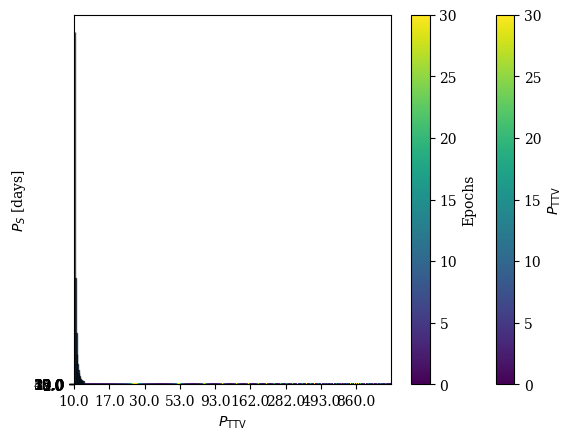

Reproduce this figure in Python.
from __future__ import division
import numpy as np
import matplotlib.pyplot as plt
import matplotlib.cm as cm

plt.rcParams["font.family"] = 'serif'


#### this code will make a heatmap of equation 10 of the Exomoon Corridor result https://arxiv.org/pdf/2012.00764.pdf

Pplan_range = np.logspace(np.log10(10), np.log10(1500), 1000) #### days
Psat_range = np.linspace(2,50,500) #### days

#### can't do it like this, because there will be invalid numbers. DO IT AS A FRACTION OF HILL SPHERE.
fRHill_range = np.arange(0.05,0.55, 0.05)


def PTTV_eq10(Pplan, Psat):
	numerator = 1 
	denom_first_term = 1 / Psat
	denom_second_term = np.round(Pplan / Psat) * (1/Pplan)
	denom = denom_first_term - denom_second_term
	output = numerator / denom 
	if np.isfinite(output) == False:
		output = np.nan

	if output < 0:
		print('OUTPUT NEGATIVE! ')
		print('Pp, Ps = ', Pplan, Psat)
		print(' ')
	return output 


Psat_vs_Pplan_days = np.zeros(shape=(500,1000))
Psat_vs_Pplan_epochs = np.zeros(shape=(500,1000))
#fRHill_vs_Pplan_days = np.zeros(shape=(len(fRHill_range),100))
#fRHill_vs_Pplan_epochs = np.zeros(shape=(len(fRHill_range),100))

for nPp,Pp in enumerate(Pplan_range):
	for nPs,Ps in enumerate(Psat_range):
	#for nfRHill,fRHill in enumerate(fRHill_range):
		#### CALCULATE Ps!!!!
		#Ps = Pp * np.sqrt((fRHill**3) / 3)

		PTTV_days = PTTV_eq10(Pp, Ps)
		PTTV_epochs = PTTV_days / Pp 

		#fRHill_vs_Pplan_days[nfRHill][nPp] = PTTV_days
		#fRHill_vs_Pplan_epochs[nfRHill][nPp] = PTTV_epochs
		Psat_vs_Pplan_days[nPs][nPp] = PTTV_days
		Psat_vs_Pplan_epochs[nPs][nPp] = PTTV_epochs

##### set all nonzero_values to np.nan!

#Psat_vs_Pplan_days[Psat_vs_Pplan_days < 0] = np.nan
#Psat_vs_Pplan_epochs[Psat_vs_Pplan_epochs < 0] = np.nan
Psat_vs_Pplan_days = np.abs(Psat_vs_Pplan_days)
Psat_vs_Pplan_epochs = np.abs(Psat_vs_Pplan_epochs)

plt.imshow(Psat_vs_Pplan_epochs, aspect='auto', vmin=0, vmax=30, origin='lower', cmap=cm.viridis, interpolation='antialiased')
plt.xticks(ticks=np.linspace(0,len(Pplan_range),10), labels=np.round(np.logspace(np.log10(np.nanmin(Pplan_range)), np.log10(np.nanmax(Pplan_range)),10)))
plt.xlabel(r'$P_P$ [days]')
plt.yticks(ticks=np.linspace(0,len(Psat_range),10), labels=np.round(np.linspace(np.nanmin(Psat_range), np.nanmax(Psat_range),10)))
plt.ylabel(r'$P_S$ [days]')
plt.colorbar(label=r'$P_{\mathrm{TTV}}$')
#plt.imshow(fRHill_vs_Pplan_epochs, origin='lower')
plt.show()

plt.imshow(Psat_vs_Pplan_epochs, aspect='auto', vmin=0, vmax=30, origin='lower', cmap=cm.viridis, interpolation='nearest')
plt.xticks(ticks=np.linspace(0,len(Pplan_range),10), labels=np.round(np.logspace(np.log10(np.nanmin(Pplan_range)), np.log10(np.nanmax(Pplan_range)),10)))
plt.xlabel(r'$P_P$ [days]')
plt.yticks(ticks=np.linspace(0,len(Psat_range),10), labels=np.round(np.linspace(np.nanmin(Psat_range), np.nanmax(Psat_range),10)))
plt.ylabel(r'$P_S$ [days]')
plt.colorbar(label='Epochs')
#plt.imshow(fRHill_vs_Pplan_epochs, origin='lower')
plt.show()


flattened_Psat_vs_Pplan_epochs = np.ndarray.flatten(Psat_vs_Pplan_epochs)
n, bins, edges = plt.hist(flattened_Psat_vs_Pplan_epochs, bins=np.linspace(2,30,15), facecolor='DodgerBlue', edgecolor='k', alpha=0.7)
plt.xlabel(r'$P_{\mathrm{TTV}}$')
plt.show()